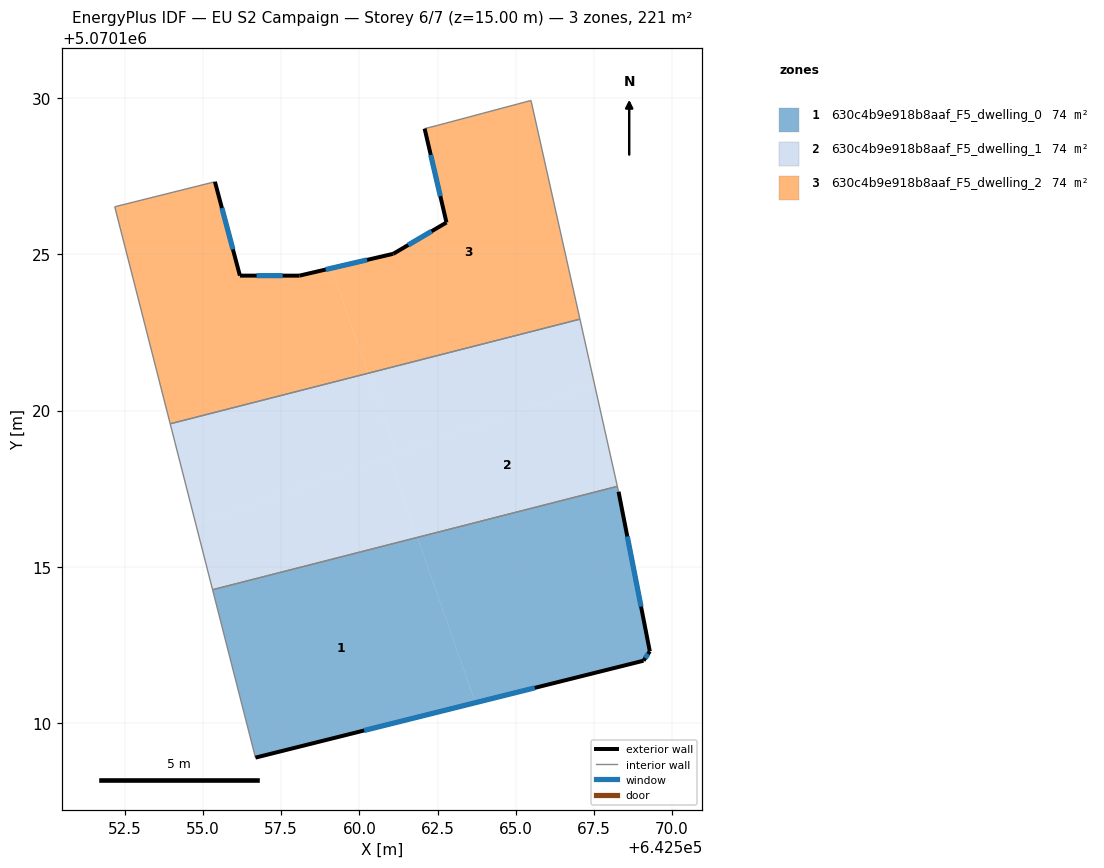
=== STOREY PLAN SPEC (per zone: floor XY polygon, exterior-wall plan segments, windows/doors) ===
zone 1: 630c4b9e918b8aaf_F5_dwelling_0  (73.6 m²)
  floor: (642561.86, 5070115.94) (642563.71, 5070110.66) (642556.68, 5070108.90) (642555.31, 5070114.27)
  floor: (642568.29, 5070117.41) (642569.29, 5070112.30) (642569.09, 5070112.00) (642563.71, 5070110.66) (642561.86, 5070115.94) (642568.25, 5070117.58)
  exterior wall: (642556.68, 5070108.90) – (642569.09, 5070112.00)  [12.8 m]
    window: (642560.15, 5070109.77) – (642565.61, 5070111.13)  [7.4 m²]
  exterior wall: (642569.29, 5070112.30) – (642568.29, 5070117.41)  [5.2 m]
    window: (642569.01, 5070113.73) – (642568.57, 5070115.97)  [3.0 m²]
  exterior wall: (642569.09, 5070112.00) – (642569.29, 5070112.30)  [0.4 m]
    window: (642569.14, 5070112.09) – (642569.23, 5070112.22)  [0.2 m²]
  interior walls: 3
zone 2: 630c4b9e918b8aaf_F5_dwelling_1  (73.6 m²)
  floor: (642567.52, 5070120.83) (642568.25, 5070117.58) (642561.86, 5070115.94) (642560.95, 5070118.53)
  floor: (642560.95, 5070118.53) (642561.86, 5070115.94) (642555.31, 5070114.27) (642554.77, 5070116.36)
  floor: (642560.28, 5070121.19) (642561.18, 5070118.61) (642554.77, 5070116.36) (642553.95, 5070119.58)
  floor: (642567.05, 5070122.92) (642567.52, 5070120.83) (642561.18, 5070118.61) (642560.28, 5070121.19)
  interior walls: 4
zone 3: 630c4b9e918b8aaf_F5_dwelling_2  (73.6 m²)
  floor: (642559.10, 5070124.55) (642560.28, 5070121.19) (642553.95, 5070119.58) (642552.18, 5070126.52) (642555.38, 5070127.32) (642556.18, 5070124.31) (642558.08, 5070124.31)
  floor: (642565.49, 5070129.92) (642567.05, 5070122.92) (642560.28, 5070121.19) (642559.10, 5070124.55) (642561.08, 5070125.01) (642562.79, 5070126.01) (642562.09, 5070129.01) (642562.49, 5070129.12)
  exterior wall: (642562.79, 5070126.01) – (642561.08, 5070125.01)  [2.0 m]
    window: (642562.31, 5070125.73) – (642561.56, 5070125.29)  [1.1 m²]
  exterior wall: (642562.09, 5070129.01) – (642562.79, 5070126.01)  [3.1 m]
    window: (642562.28, 5070128.17) – (642562.59, 5070126.85)  [1.8 m²]
  exterior wall: (642556.18, 5070124.31) – (642555.38, 5070127.32)  [3.1 m]
    window: (642555.96, 5070125.16) – (642555.60, 5070126.47)  [1.8 m²]
  exterior wall: (642558.08, 5070124.31) – (642556.18, 5070124.31)  [1.9 m]
    window: (642557.55, 5070124.31) – (642556.71, 5070124.31)  [1.1 m²]
  exterior wall: (642561.08, 5070125.01) – (642558.08, 5070124.31)  [3.1 m]
    window: (642560.24, 5070124.82) – (642558.92, 5070124.51)  [1.8 m²]
  interior walls: 6

=== DERIVED (storey summary) ===
Building: EU S2 Campaign
Storey: 6 of 7  (floor level z = 15.00 m)
Storey gross floor area: 220.8 m²
Zones on this storey: 3
  - 630c4b9e918b8aaf_F5_dwelling_0: floor 73.6 m²; exterior wall 18.4 m (55.1 m²); 3 window(s) 10.6 m²; WWR 19.3%
  - 630c4b9e918b8aaf_F5_dwelling_1: floor 73.6 m²
  - 630c4b9e918b8aaf_F5_dwelling_2: floor 73.6 m²; exterior wall 13.1 m (39.4 m²); 5 window(s) 7.6 m²; WWR 19.3%
Zone adjacency (shared interzone walls):
  - 630c4b9e918b8aaf_F5_dwelling_0 ↔ 630c4b9e918b8aaf_F5_dwelling_1
  - 630c4b9e918b8aaf_F5_dwelling_1 ↔ 630c4b9e918b8aaf_F5_dwelling_2